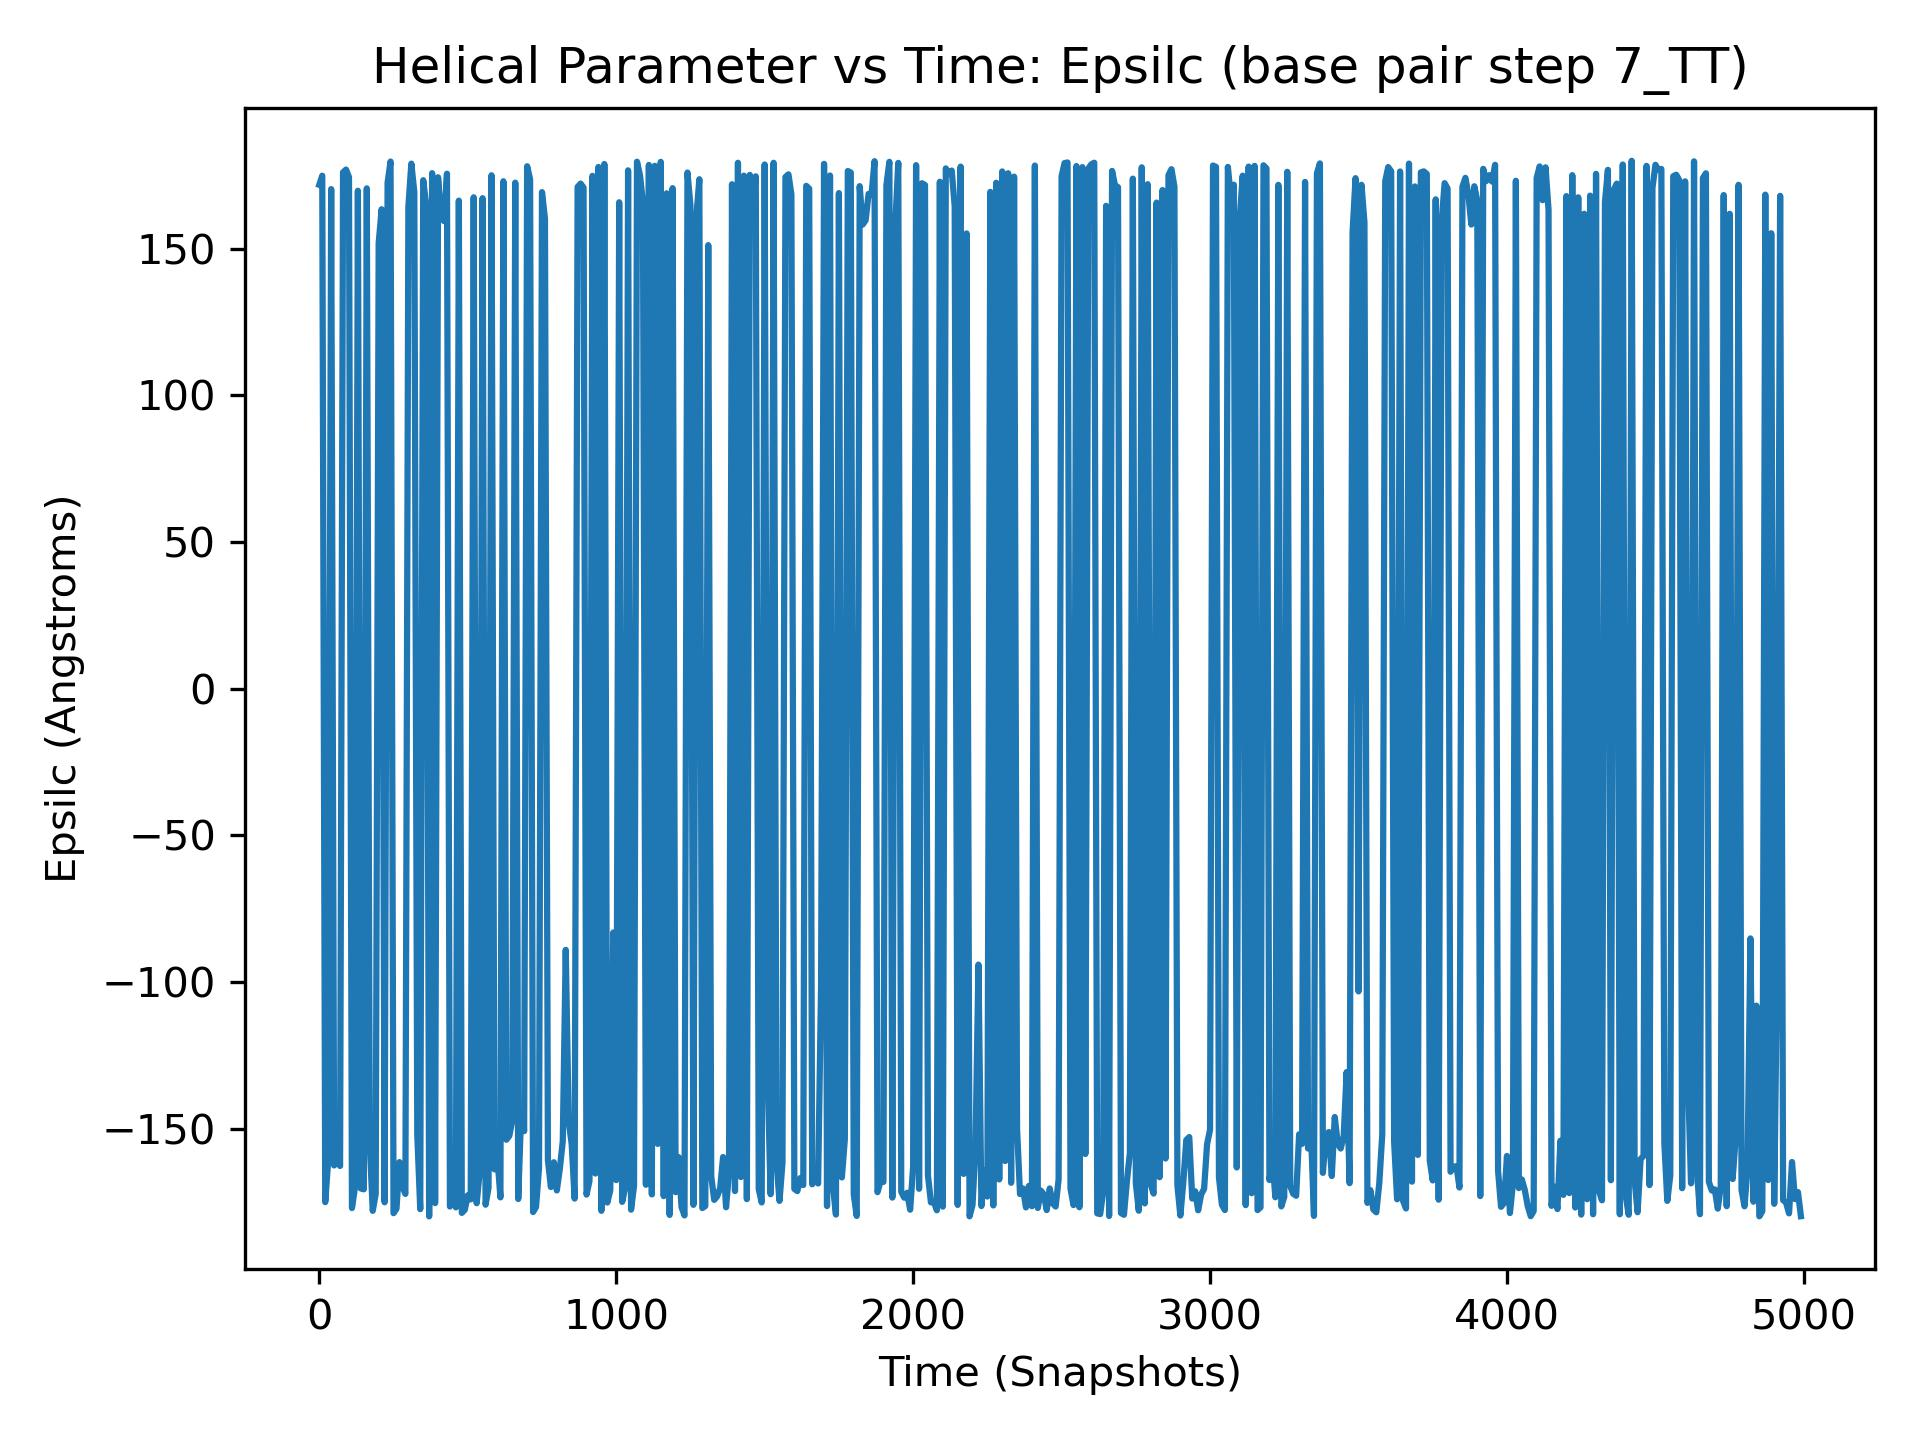

The table this chart was drawn from, first rows:
, 7_TT
0, 171.8
1, 169.5
2, -158.4
3, -179.7
4, 179.3
5, -176.8
6, 163.1
7, -160.8
8, -177.4
9, -160.7
10, 174.9
11, 174.5
12, 169.4
13, 174.9
14, 178.5
15, 178.7
16, 174.7
17, 174.1
18, 171.6
19, -165.8
20, -175.1
21, 170.1
22, -163.8
23, -158.4
24, 172.8
25, 177.4
26, -161.4
27, 177.3
28, -177.7
29, 177.6
30, -160.9
31, -174.7
32, -170.8
33, 176.9
34, -166.8
35, 163.2
36, -178.4
37, -165.7
38, -180.0
39, 172.1
40, 170.3
41, -178.2
42, -172.1
43, 164
44, 169
45, -179.9
46, 179.6
47, 166
48, -169.2
49, 171.8
50, -162.6
51, -173.8
52, -170.2
53, 175.0
54, 169.5
55, 170.8
56, -172.1
57, -165.2
58, -152.2
59, -169.3
... 4,940 more rows
